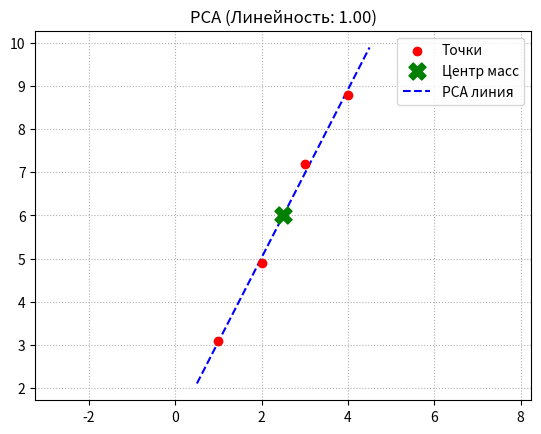

Reproduce this figure in Python.
import numpy as np
import matplotlib.pyplot as plt


"""
Моя реализзация алгоритма медианного фильтра
"""

"""
Алгоритм:
1. расчитать размеры отсутпов по краям (в индексав)
2. дополнить края сигнала нулями
3. пройти скользящими окнами по массиву сигналу и найти медиану для этого окна
kernel_szie должен быть неченого размера
"""
def median_filter(signal, kernel_size=3):
    if kernel_size % 2 == 0:
        raise ValueError("Kernel size must be an odd number.")
        
    signal = np.asarray(signal)
    n = len(signal)
    
    #1
    pad_size = kernel_size // 2
    
    #2
    padded_signal = np.pad(signal, pad_size, mode='constant', constant_values=0)
    filtered_signal = np.zeros(n)
    
    #4
    for i in range(n):
        # текущее окно
        window = padded_signal[i : i + kernel_size]
        #медиана по окну
        filtered_signal[i] = np.median(window)
        
    return filtered_signal

"""
Моя реализация PCA алгоритма
"""

""" 
Алгоритм:
1. найти средний вектор между точками
2. высчитать матрицу ковариации
3. высчитать собственные значение и собственные векторы 
Собственные значения - это показатель того, сколько информации (дисперсии) удерживает в себе конкретная главная компонента. Чем больше число, тем важнее эта ось для объяснения структуры данных.
Собственные векторы - это направления осей, вдоль которых данные имеют наибольший разброс (вариативность). Первой главной компонентой (PC1) становится собственный вектор с максимальным разбросом данных.
4. отсортировать собсвенные векторы в порядке важности их осей
5. Выбрать первые N векторов (главны компоненты)
6. спроецировать отцентрированные данные на новые главные компоненты
"""

def pca(x: np.array, num_components: int):
    """Реализация метода главных компонент (PCA)

    Args:
        x (np.array): массив со списками координат точек [[x0, y0], [x1, y1]]
        num_components (int): количество главных компонент
        return_kb (bool): вернуть коэффициенты прямой y=kx+b

    Returns:
        _type_: _description_
    """
    #1
    x_mean = np.mean(x, axis=0)
    x_cent = x - x_mean
    
    #2
    c_mat = np.cov(x_cent, rowvar=False)
    #3
    eigenvals, eigenvecs = np.linalg.eig(c_mat)
    #4
    sorted_ind = np.argsort(eigenvals)[::-1]
    sorted_eigenvals = eigenvals[sorted_ind]
    sorted_eigenvecs = eigenvecs[:, sorted_ind]
    
    #5
    eigenvec_subset = sorted_eigenvecs[:, :num_components]
    
    #6
    x_reduced = np.dot(x_cent, eigenvec_subset)
    pc1 = sorted_eigenvecs[:, 0]
    v_x, v_y = pc1[0], pc1[1]
    
    # Защита от деления на ноль для вертикальных линий
    if np.isclose(v_x, 0):
        k = float('inf')
        b = float('nan')
    else:
        k = v_y / v_x
        mean_x, mean_y = x_mean[0], x_mean[1]
        b = mean_y - k * mean_x

    """
    Попытка понять: можно ли вписать сюда прямую нормально, нужно посмотреть на значение дисперсии
    Eigen-based features, Geometric features, Linearity metric, Anisotropy - названия данной формулы рассчета
    """
    l1 = sorted_eigenvals[0]
    l2 = sorted_eigenvals[1]
    var_ratio = l1 / (l1 + l2) if (l1 + l2) > 0 else 0 # отношение дисперсий
    # смысл в том, что если это отношение дисперсий меньше 0.85, то это почти всегда мусор
    return x_mean, k, b, var_ratio


def visualize(points):

    x_mean, k, b, var_ratio = pca(points, 2)
    
    print(f"y = {k:.4f}*x + ({b:.4f}) | Линейность: {var_ratio:.2f}")


    plt.scatter(points[:, 0], points[:, 1], color='red', zorder=5, label='Точки')
    plt.scatter(x_mean[0], x_mean[1], color='green', marker='X', s=150, zorder=6, label='Центр масс')
    
    x_line = np.linspace(min(points[:, 0]) - 0.5, max(points[:, 0]) + 0.5, 100)
    plt.plot(x_line, k * x_line + b, color='blue', linestyle='--', label='PCA линия')
    
    plt.title(f'PCA (Линейность: {var_ratio:.2f})')
    plt.axis('equal'); plt.grid(True, linestyle=':'); plt.legend(); plt.show()


if __name__ == "__main__":
    points = np.array([
        [1.0, 3.1],
        [2.0, 4.9],
        [3.0, 7.2],
        [4.0, 8.8]
    ])
    visualize(points)


"""
Порядок применения:
1. расчиатть pca для точек
2. найти координаты направляющего вектора (первый столбец)
3. рассчитать коэффициенты k b
"""
